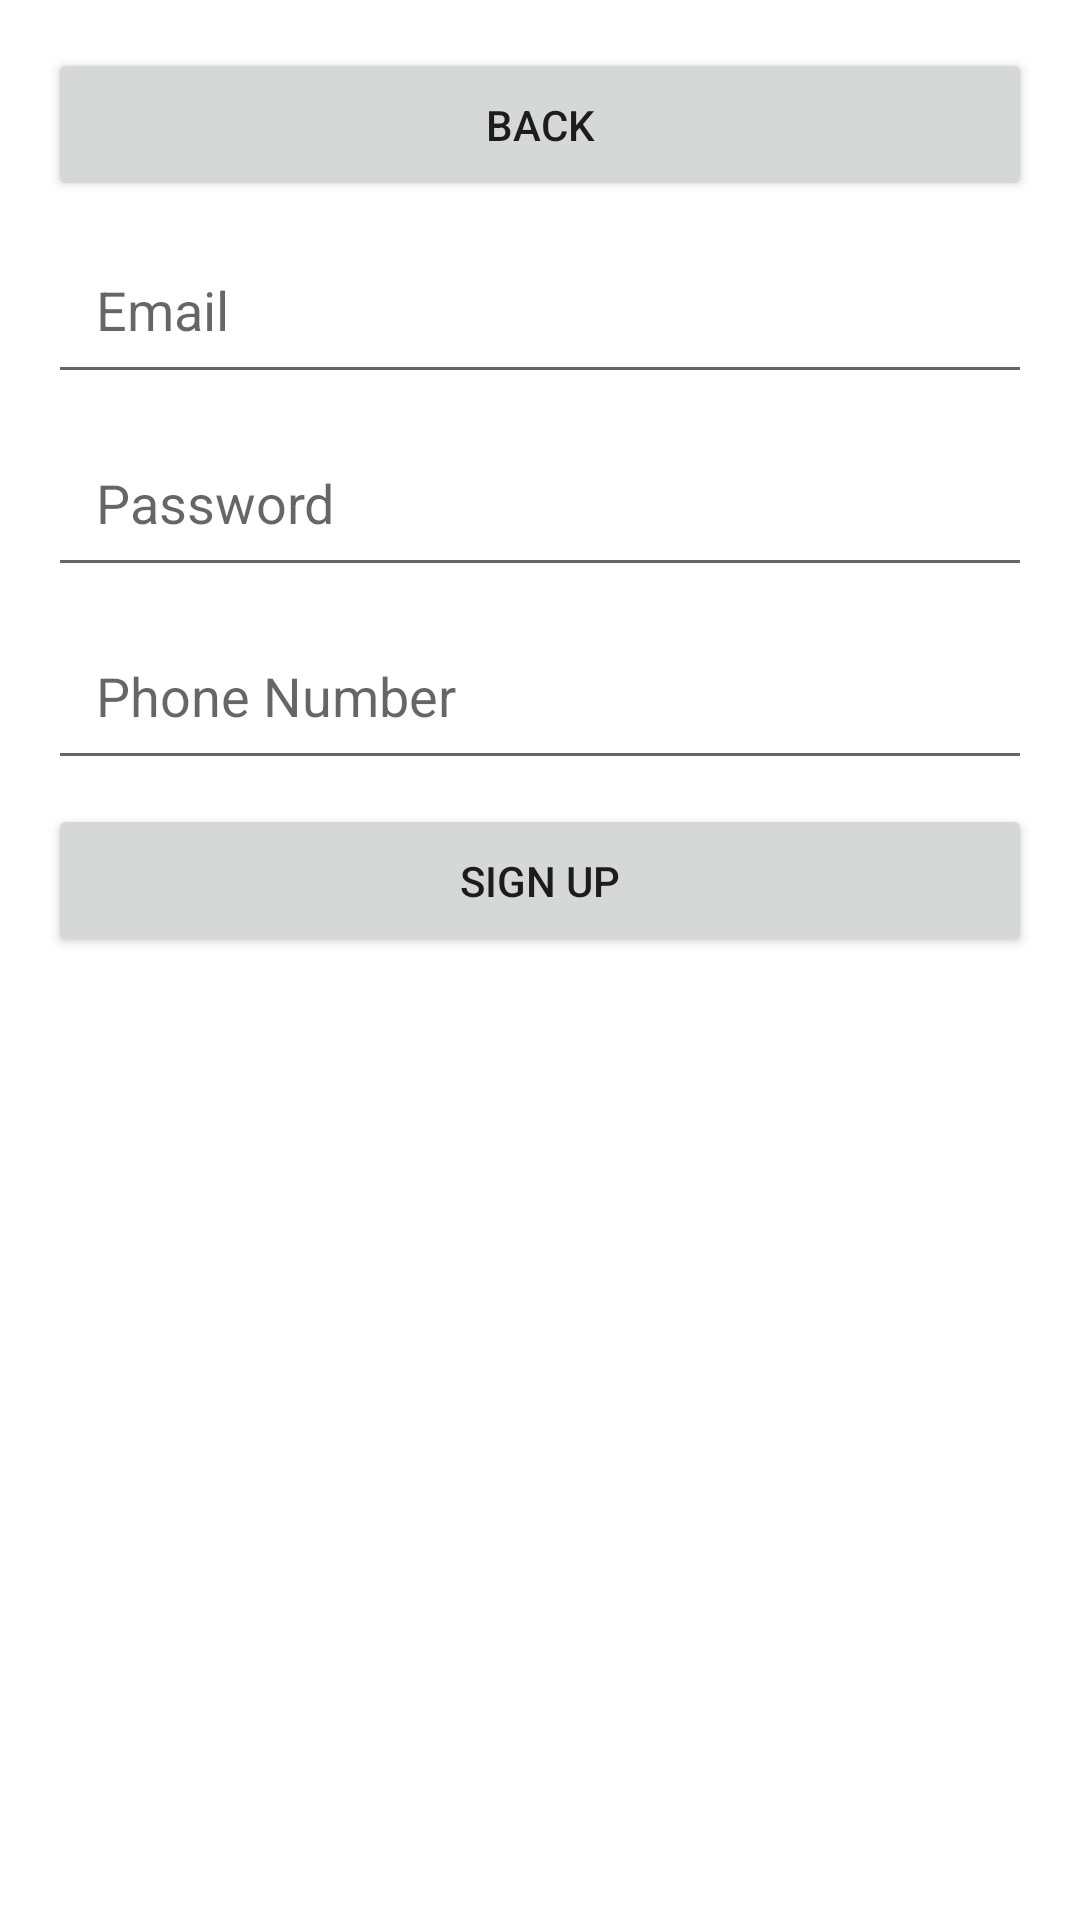

Reconstruct the res/layout file that produces this screen, plus the resources it refers to.
<!-- AndroidManifest.xml: application theme Theme.CollegeApplication -->
<!-- res/layout/activity_signup.xml -->
<LinearLayout
    xmlns:android="http://schemas.android.com/apk/res/android"
    android:layout_width="match_parent"
    android:layout_height="match_parent"
    android:orientation="vertical"
    android:padding="16dp">

    <Button
        android:id="@+id/btn_back"
        android:layout_width="match_parent"
        android:layout_height="wrap_content"
        android:padding="16dp"
        android:text="@string/btn_back"
        android:layout_marginBottom="8dp" />

    <EditText
        android:id="@+id/et_email"
        android:layout_width="match_parent"
        android:layout_height="wrap_content"
        android:hint="@string/hint_email"
        android:inputType="textEmailAddress"
        android:autofillHints="emailAddress"
        android:padding="16dp"
        android:layout_marginBottom="8dp" />

    <EditText
        android:id="@+id/et_password"
        android:layout_width="match_parent"
        android:layout_height="wrap_content"
        android:hint="@string/hint_password"
        android:inputType="textPassword"
        android:autofillHints="newPassword"
        android:padding="16dp"
        android:layout_marginBottom="8dp" />

    <EditText
        android:id="@+id/et_phone"
        android:layout_width="match_parent"
        android:layout_height="wrap_content"
        android:hint="@string/hint_phone"
        android:inputType="phone"
        android:autofillHints="phoneNumber"
        android:padding="16dp"
        android:layout_marginBottom="8dp" />

    <Button
        android:id="@+id/btn_signup"
        android:layout_width="match_parent"
        android:layout_height="wrap_content"
        android:padding="16dp"
        android:text="@string/btn_signup"
        android:layout_marginBottom="8dp" />
</LinearLayout>
<!-- resources referenced by this layout -->
<resources>
  <string name="btn_back">Back</string>
  <string name="btn_signup">Sign Up</string>
  <string name="hint_email">Email</string>
  <string name="hint_password">Password</string>
  <string name="hint_phone">Phone Number</string>
  <style name="Theme.CollegeApplication" parent="Theme.MaterialComponents.DayNight.DarkActionBar">
          <item name="colorPrimary">@color/purple_500</item>
          <item name="colorPrimaryVariant">@color/purple_700</item>
          <item name="colorOnPrimary">@color/white</item>
          <item name="colorSecondary">@color/teal_200</item>
          <item name="colorSecondaryVariant">@color/teal_700</item>
          <item name="colorOnSecondary">@color/black</item>
          <item name="colorError">@color/red</item>
          <item name="colorOnError">@color/white</item>
          <item name="colorSurface">@color/white</item>
          <item name="colorOnSurface">@color/black</item>
          <item name="colorBackground">@color/white</item>
          <item name="colorOnBackground">@color/black</item>
      </style>
  <color name="purple_500">#6200EE</color>
  <color name="purple_700">#3700B3</color>
  <color name="white">#FFFFFF</color>
  <color name="teal_200">#03DAC5</color>
  <color name="teal_700">#018786</color>
  <color name="black">#000000</color>
  <color name="red">#FF0000</color>
</resources>
